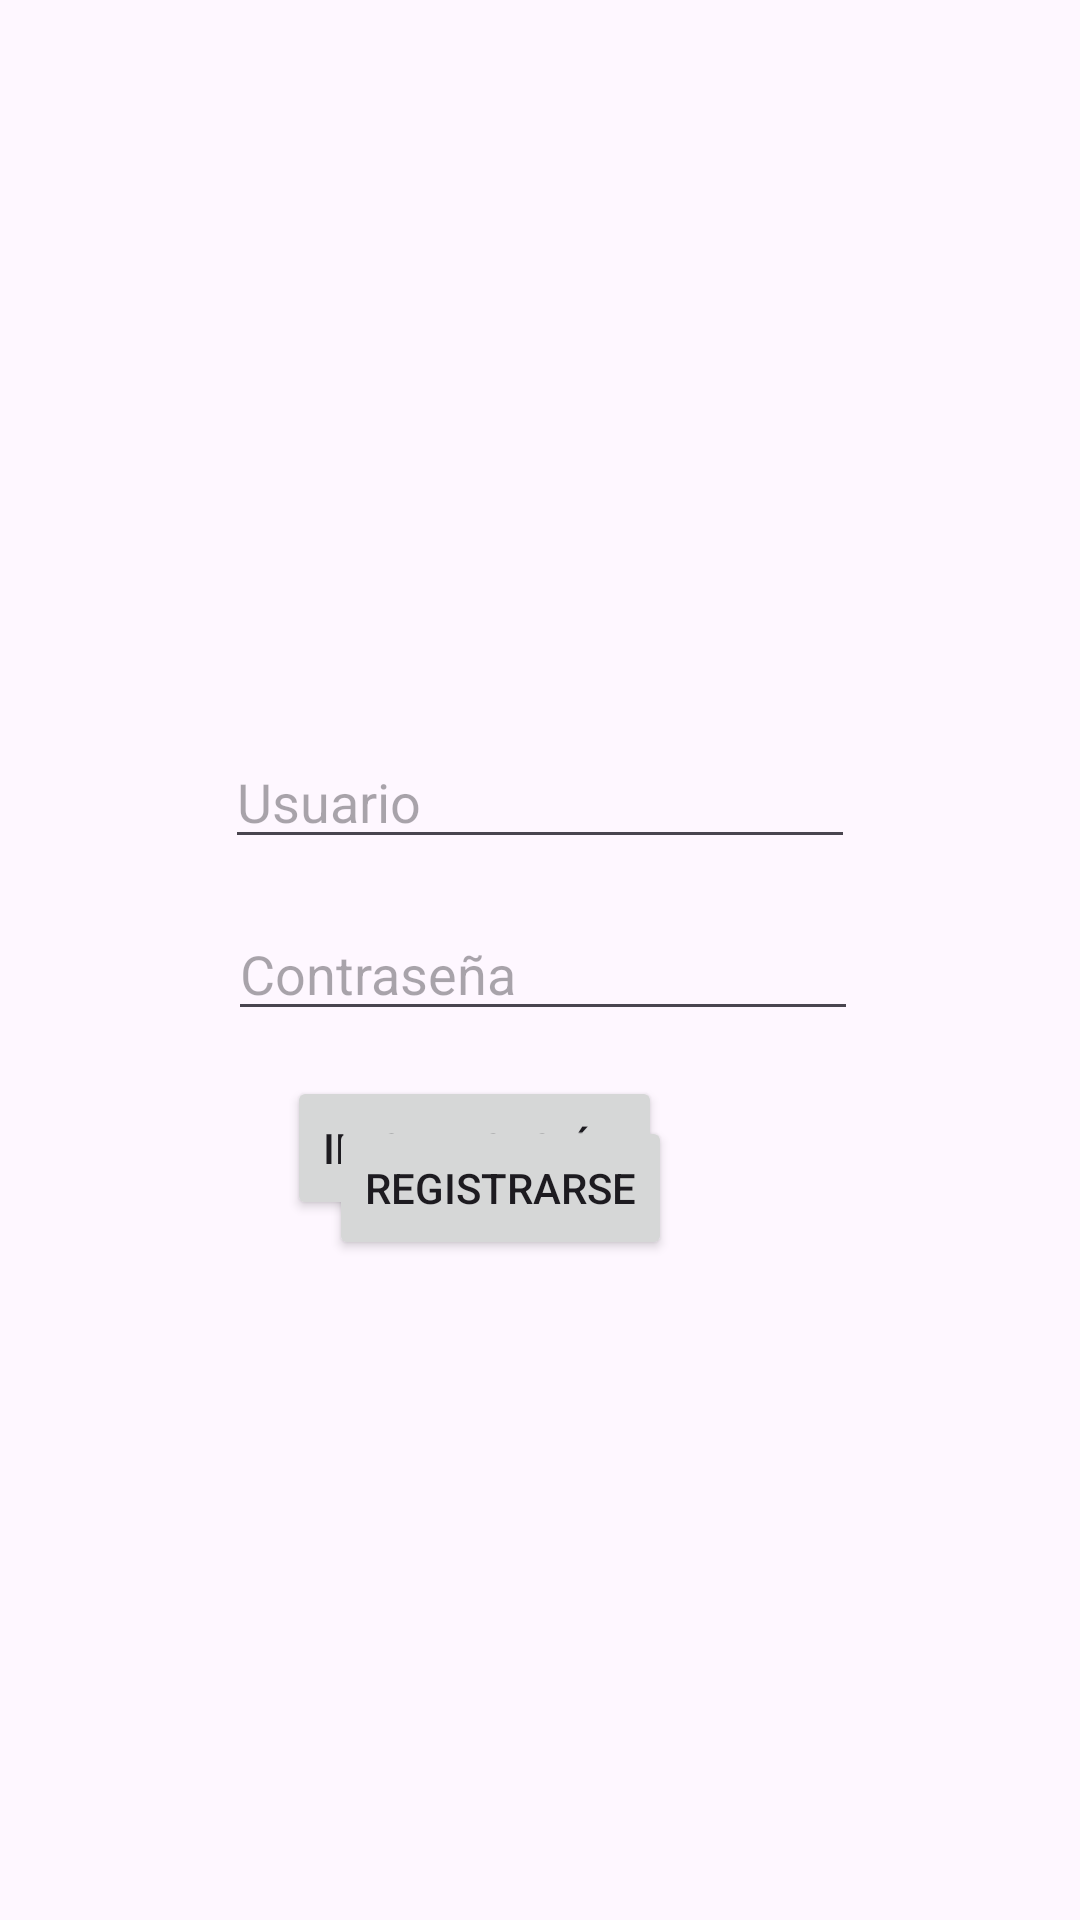

The Android layout XML behind this screen, and the referenced resources:
<!-- AndroidManifest.xml: application theme Theme.Parcialvalerycanches -->
<!-- res/layout/activity_main.xml -->
<?xml version="1.0" encoding="utf-8"?>
<androidx.constraintlayout.widget.ConstraintLayout xmlns:android="http://schemas.android.com/apk/res/android"
    xmlns:app="http://schemas.android.com/apk/res-auto"
    xmlns:tools="http://schemas.android.com/tools"
    android:id="@+id/main"
    android:layout_width="match_parent"
    android:layout_height="match_parent"
    tools:context=".Login">

    <ImageView
        android:id="@+id/imageView"
        android:layout_width="140dp"
        android:layout_height="140dp"
        android:layout_marginTop="88dp"
        android:layout_marginEnd="48dp"
        android:layout_marginBottom="15dp"
        app:layout_constraintBottom_toTopOf="@+id/etUsuario"
        app:layout_constraintEnd_toEndOf="@+id/etUsuario"
        app:layout_constraintTop_toTopOf="parent"
        app:srcCompat="@mipmap/logo"
        tools:srcCompat="@tools:sample/avatars"
        android:contentDescription="@string/todo" />

    <EditText
        android:id="@+id/etUsuario"
        android:layout_width="wrap_content"
        android:layout_height="wrap_content"
        android:layout_marginTop="245dp"
        android:layout_marginBottom="16dp"
        android:ems="10"
        android:hint="@string/usuario"
        android:inputType="text"
        app:layout_constraintBottom_toTopOf="@+id/etContraseña"
        app:layout_constraintEnd_toEndOf="parent"
        app:layout_constraintStart_toStartOf="parent"
        app:layout_constraintTop_toTopOf="parent"
        tools:ignore="MissingConstraints"
        android:autofillHints="" />

    <EditText
        android:id="@+id/etContraseña"
        android:layout_width="wrap_content"
        android:layout_height="wrap_content"
        android:layout_marginStart="1dp"
        android:layout_marginBottom="15dp"
        android:ems="10"
        android:hint="@string/contrase_a"
        android:inputType="textPassword"
        app:layout_constraintBottom_toTopOf="@+id/btnIniciar"
        app:layout_constraintStart_toStartOf="@+id/etUsuario"
        app:layout_constraintTop_toBottomOf="@+id/etUsuario"
        tools:ignore="MissingConstraints"
        android:autofillHints="" />

    <Button
        android:id="@+id/btnIniciar"
        android:layout_width="wrap_content"
        android:layout_height="wrap_content"
        android:layout_marginBottom="18dp"
        android:onClick="IniciarSesion"
        android:text="@string/iniciar_sesi_n"
        app:layout_constraintBottom_toTopOf="@+id/textView3"
        app:layout_constraintStart_toStartOf="@+id/textView3"
        app:layout_constraintTop_toBottomOf="@+id/etContraseña"
        tools:ignore="MissingConstraints" />

    <Button
        android:id="@+id/btnRegistrarse"
        android:layout_width="wrap_content"
        android:layout_height="wrap_content"
        android:layout_marginStart="14dp"
        android:layout_marginBottom="220dp"
        android:onClick="Registrarse"
        android:text="@string/registrarse"
        app:layout_constraintBottom_toBottomOf="parent"
        app:layout_constraintStart_toStartOf="@+id/textView3"
        app:layout_constraintTop_toBottomOf="@+id/textView3"
        tools:ignore="MissingConstraints" />

    <TextView
        android:id="@+id/textView3"
        android:layout_width="169dp"
        android:layout_height="0dp"
        android:layout_marginBottom="12dp"
        android:text="@string/no_cuentas_con_usuario"
        app:layout_constraintBottom_toTopOf="@+id/btnRegistrarse"
        app:layout_constraintEnd_toEndOf="parent"
        app:layout_constraintStart_toStartOf="parent"
        app:layout_constraintTop_toBottomOf="@+id/btnIniciar"
        tools:ignore="MissingConstraints" />
</androidx.constraintlayout.widget.ConstraintLayout>
<!-- resources referenced by this layout -->
<resources>
  <string name="contrase_a">Contraseña</string>
  <string name="iniciar_sesi_n">INICIAR SESIÓN</string>
  <string name="no_cuentas_con_usuario">¿No cuentas con Usuario?</string>
  <string name="registrarse">REGISTRARSE</string>
  <string name="todo">TODO</string>
  <string name="usuario">Usuario</string>
  <style name="Theme.Parcialvalerycanches" parent="Base.Theme.Parcialvalerycanches" />
  <style name="Base.Theme.Parcialvalerycanches" parent="Theme.Material3.DayNight.NoActionBar">
          
          
      </style>
</resources>
